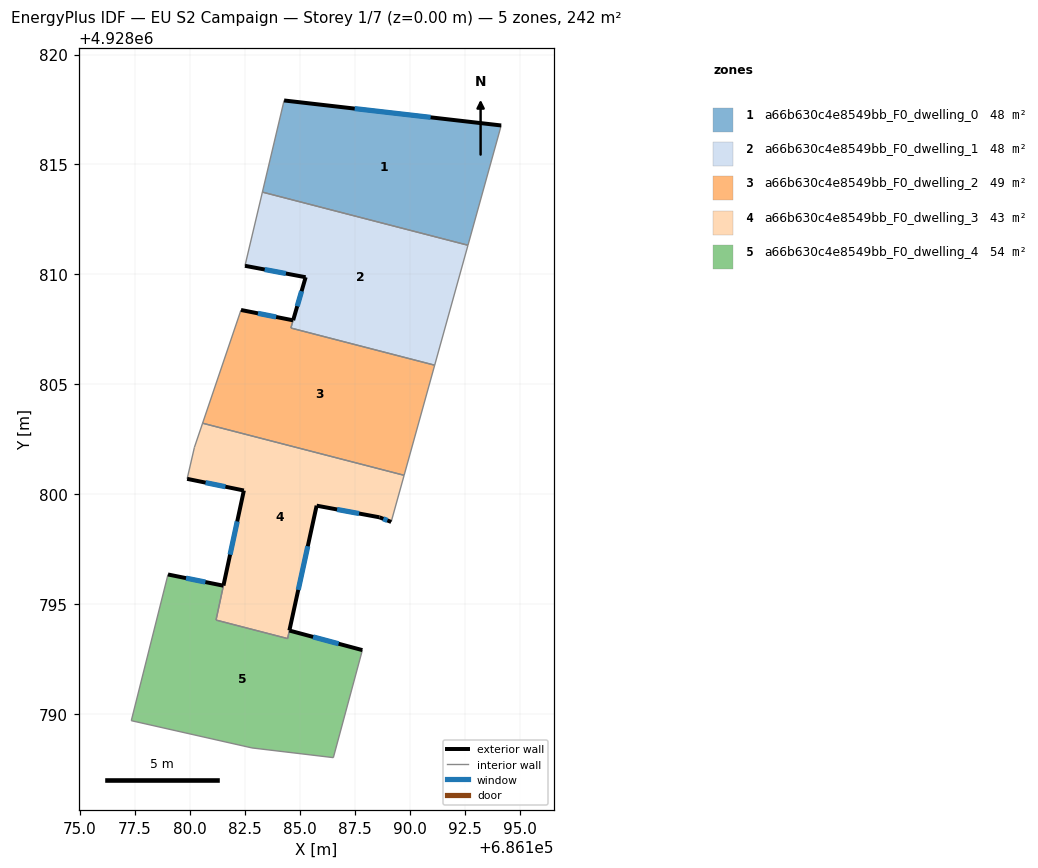
=== STOREY PLAN SPEC (per zone: floor XY polygon, exterior-wall plan segments, windows/doors) ===
zone 1: a66b630c4e8549bb_F0_dwelling_0  (48.4 m²)
  floor: (686194.17, 4928816.77) (686192.65, 4928811.33) (686183.30, 4928813.74) (686184.29, 4928817.91)
  exterior wall: (686194.17, 4928816.77) – (686184.29, 4928817.91)  [9.9 m]
    window: (686190.95, 4928817.14) – (686187.50, 4928817.54)  [3.6 m²]
  interior walls: 3
zone 2: a66b630c4e8549bb_F0_dwelling_1  (47.7 m²)
  floor: (686192.65, 4928811.33) (686191.14, 4928805.87) (686184.60, 4928807.56) (686184.70, 4928807.92) (686185.27, 4928809.87) (686182.51, 4928810.39) (686183.30, 4928813.74)
  exterior wall: (686182.51, 4928810.39) – (686185.27, 4928809.87)  [2.8 m]
    window: (686183.41, 4928810.22) – (686184.37, 4928810.04)  [1.0 m²]
  exterior wall: (686185.27, 4928809.87) – (686184.70, 4928807.92)  [2.0 m]
    window: (686185.09, 4928809.23) – (686184.89, 4928808.55)  [0.7 m²]
  interior walls: 5
zone 3: a66b630c4e8549bb_F0_dwelling_2  (49.1 m²)
  floor: (686191.14, 4928805.87) (686189.75, 4928800.86) (686180.58, 4928803.23) (686182.33, 4928808.38) (686184.70, 4928807.91) (686184.60, 4928807.56)
  exterior wall: (686184.70, 4928807.91) – (686182.33, 4928808.38)  [2.4 m]
    window: (686183.93, 4928808.06) – (686183.10, 4928808.23)  [0.9 m²]
  interior walls: 5
zone 4: a66b630c4e8549bb_F0_dwelling_3  (43.2 m²)
  floor: (686189.75, 4928800.86) (686189.16, 4928798.74) (686188.63, 4928798.95) (686185.77, 4928799.48) (686184.45, 4928793.43) (686181.20, 4928794.28) (686182.46, 4928800.17) (686179.88, 4928800.70) (686180.21, 4928802.13) (686180.58, 4928803.23)
  exterior wall: (686182.46, 4928800.17) – (686181.53, 4928795.84)  [4.4 m]
    window: (686182.16, 4928798.76) – (686181.83, 4928797.25)  [1.6 m²]
  exterior wall: (686179.88, 4928800.70) – (686182.46, 4928800.17)  [2.6 m]
    window: (686180.72, 4928800.53) – (686181.62, 4928800.34)  [1.0 m²]
  exterior wall: (686188.63, 4928798.95) – (686189.16, 4928798.74)  [0.6 m]
    window: (686188.80, 4928798.88) – (686188.99, 4928798.81)  [0.2 m²]
  exterior wall: (686185.77, 4928799.48) – (686188.63, 4928798.95)  [2.9 m]
    window: (686186.70, 4928799.31) – (686187.70, 4928799.12)  [1.1 m²]
  exterior wall: (686184.53, 4928793.80) – (686185.77, 4928799.48)  [5.8 m]
    window: (686184.93, 4928795.65) – (686185.37, 4928797.63)  [2.1 m²]
  interior walls: 7
zone 5: a66b630c4e8549bb_F0_dwelling_4  (53.6 m²)
  floor: (686187.85, 4928792.91) (686186.53, 4928788.02) (686182.83, 4928788.46) (686177.34, 4928789.70) (686179.01, 4928796.35) (686181.53, 4928795.84) (686181.19, 4928794.28) (686184.45, 4928793.43) (686184.53, 4928793.80)
  exterior wall: (686187.85, 4928792.91) – (686184.53, 4928793.80)  [3.4 m]
    window: (686186.77, 4928793.20) – (686185.61, 4928793.51)  [1.3 m²]
  exterior wall: (686181.53, 4928795.84) – (686179.01, 4928796.35)  [2.6 m]
    window: (686180.71, 4928796.01) – (686179.83, 4928796.18)  [0.9 m²]
  interior walls: 7

=== DERIVED (storey summary) ===
Building: EU S2 Campaign
Storey: 1 of 7  (floor level z = 0.00 m)
Storey gross floor area: 242.2 m²
Zones on this storey: 5
  - a66b630c4e8549bb_F0_dwelling_0: floor 48.4 m²; exterior wall 9.9 m (29.8 m²); 1 window(s) 3.6 m²; WWR 12.2%
  - a66b630c4e8549bb_F0_dwelling_1: floor 47.7 m²; exterior wall 4.8 m (14.5 m²); 2 window(s) 1.8 m²; WWR 12.2%
  - a66b630c4e8549bb_F0_dwelling_2: floor 49.1 m²; exterior wall 2.4 m (7.2 m²); 1 window(s) 0.9 m²; WWR 12.2%
  - a66b630c4e8549bb_F0_dwelling_3: floor 43.2 m²; exterior wall 16.3 m (49.0 m²); 5 window(s) 6.0 m²; WWR 12.2%
  - a66b630c4e8549bb_F0_dwelling_4: floor 53.6 m²; exterior wall 6.0 m (18.0 m²); 2 window(s) 2.2 m²; WWR 12.2%
Zone adjacency (shared interzone walls):
  - a66b630c4e8549bb_F0_dwelling_0 ↔ a66b630c4e8549bb_F0_dwelling_1
  - a66b630c4e8549bb_F0_dwelling_1 ↔ a66b630c4e8549bb_F0_dwelling_2
  - a66b630c4e8549bb_F0_dwelling_2 ↔ a66b630c4e8549bb_F0_dwelling_3
  - a66b630c4e8549bb_F0_dwelling_3 ↔ a66b630c4e8549bb_F0_dwelling_4